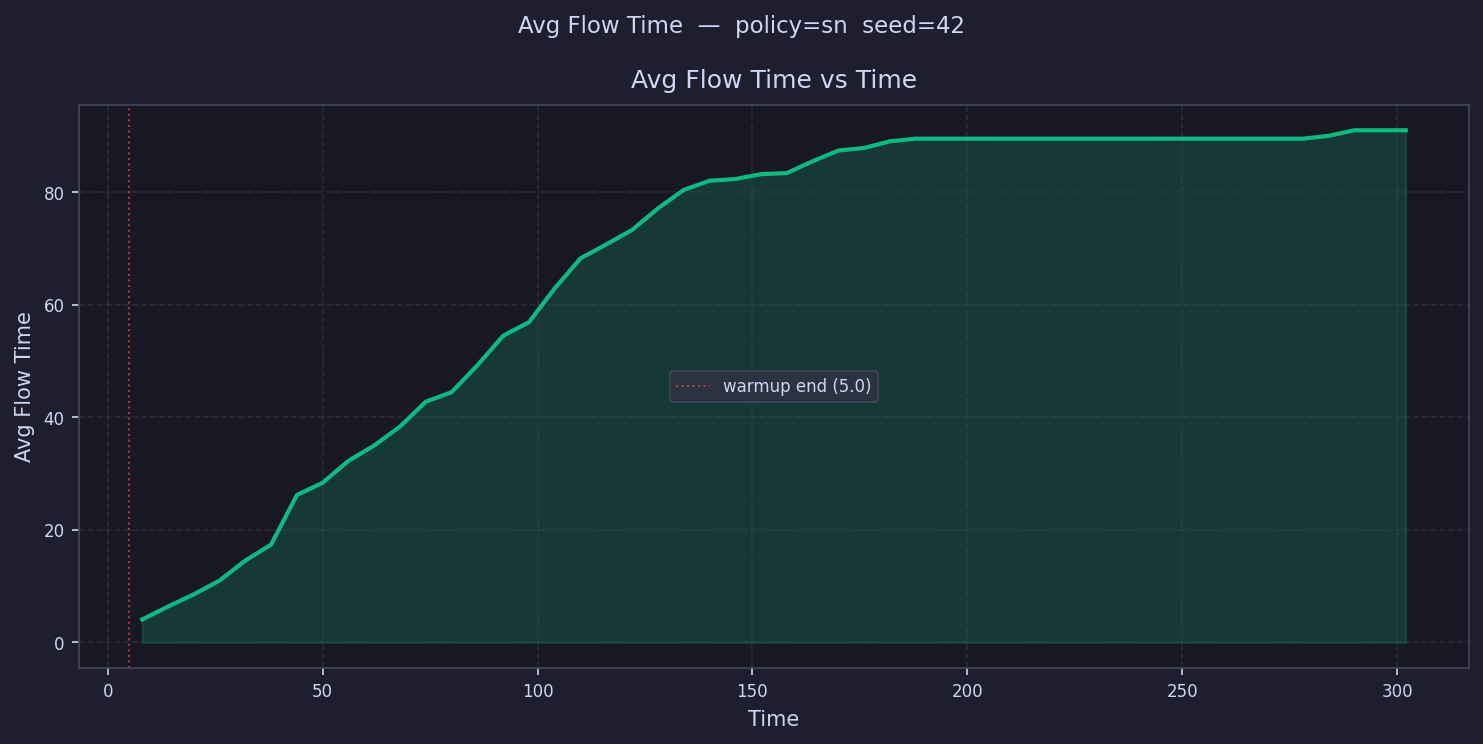

The file beside this chart, header and first rows:
time, avg_flow_time
8, 4.086
14, 6.389
20, 8.545
26, 11.01
32, 14.56
38, 17.4
44, 26.2
50.01, 28.39
56.01, 32.28
62.01, 35.01
68.01, 38.37
74.01, 42.79
80.01, 44.47
86.01, 49.26
92.01, 54.5
98.01, 56.92
104, 62.93
110, 68.25
116, 70.74
122, 73.31
128, 77.13
134, 80.41
140, 82.04
146, 82.35
152, 83.21
158, 83.4
164, 85.51
170, 87.41
176, 87.86
182, 89.05
188, 89.51
194, 89.51
200, 89.51
206, 89.51
212, 89.51
218, 89.51
224, 89.51
230, 89.51
236, 89.51
242, 89.51
248, 89.51
254, 89.51
260, 89.51
266, 89.51
272, 89.51
278, 89.51
284, 90.01
290, 91.01
296, 91.01
302, 91.01
